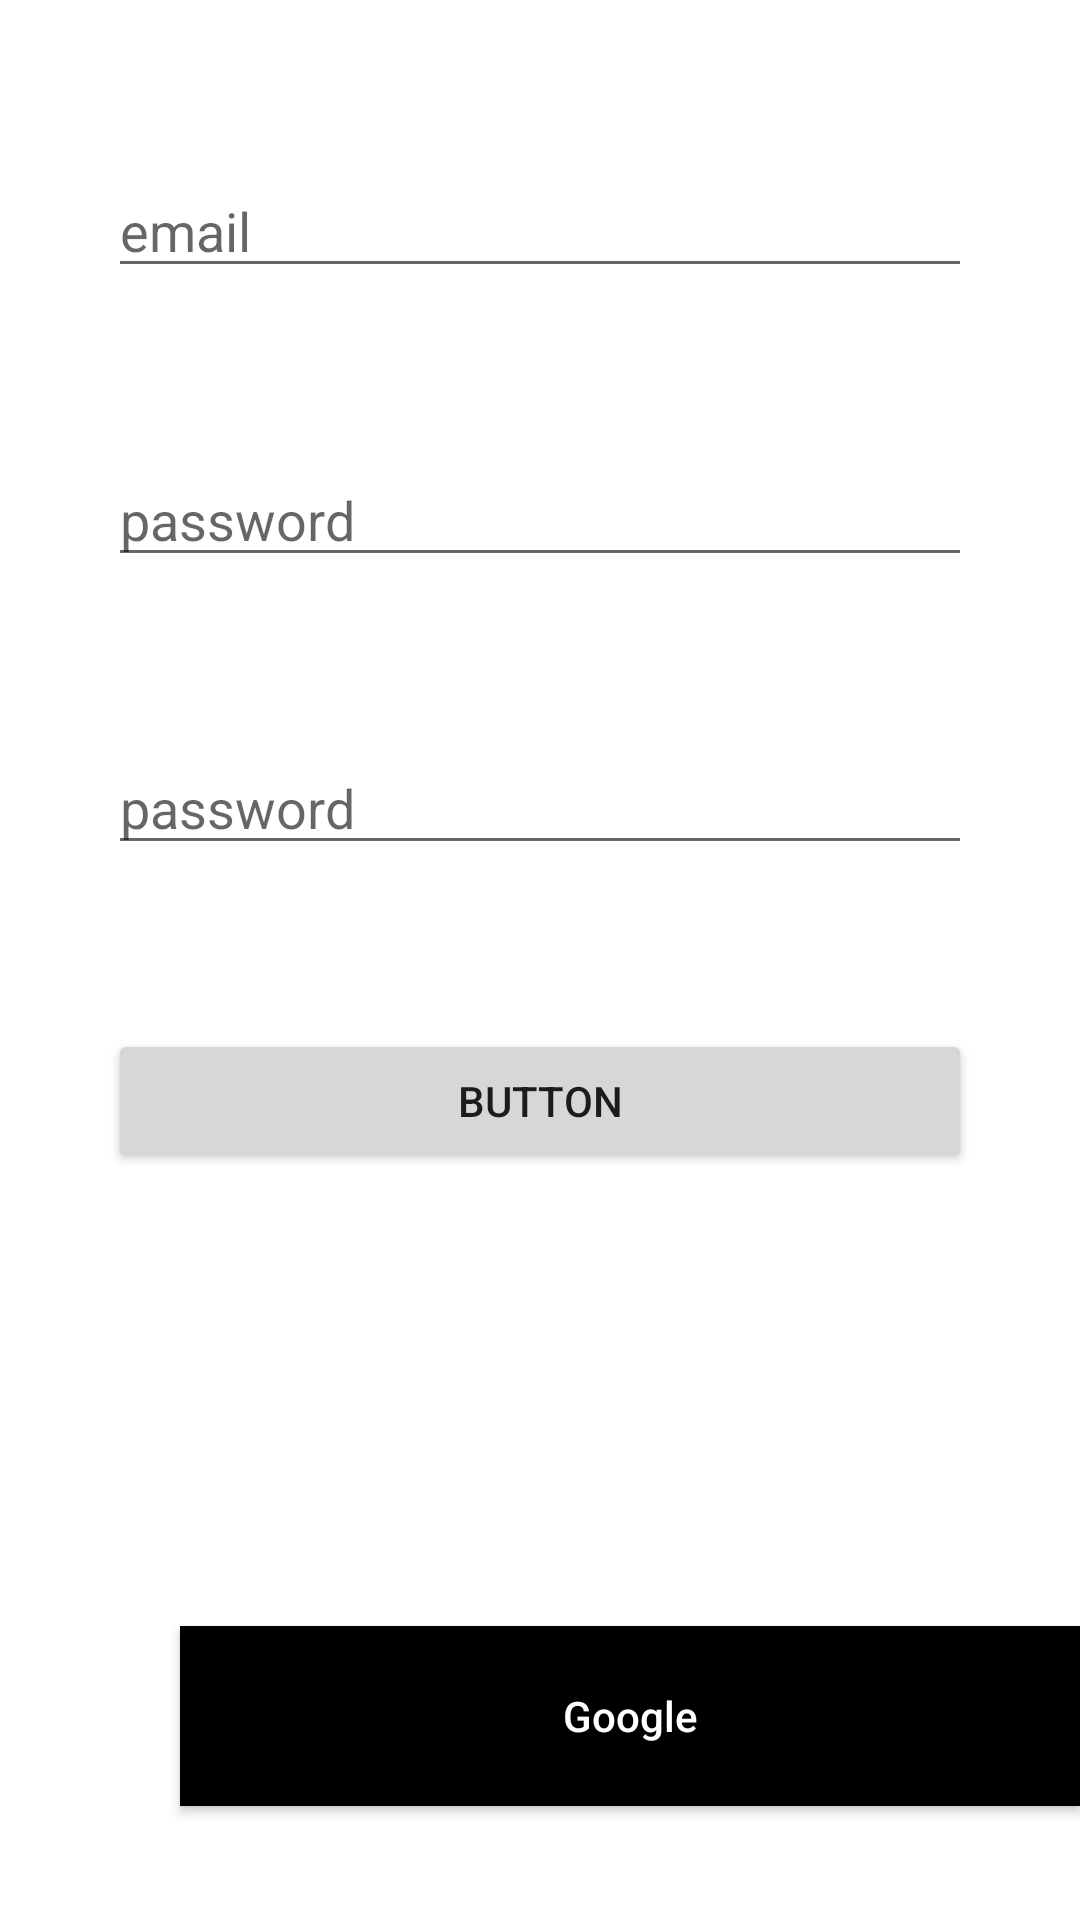

Layout XML and referenced resources for this Android screen:
<!-- AndroidManifest.xml: application theme Theme.FirebaseHabitTrackerMVVM -->
<!-- res/layout/fragment_register.xml -->
<?xml version="1.0" encoding="utf-8"?>
<androidx.constraintlayout.widget.ConstraintLayout xmlns:android="http://schemas.android.com/apk/res/android"
    xmlns:app="http://schemas.android.com/apk/res-auto"
    xmlns:tools="http://schemas.android.com/tools"
    android:layout_width="match_parent"
    android:layout_height="match_parent"
    android:layout_gravity="center"
    android:layout_margin="16dp">

    <ImageView
        android:id="@+id/ivGoogle"
        android:layout_width="60dp"
        android:layout_height="60dp"
        android:layout_marginBottom="38dp"



        android:background="@color/white"
        android:contentDescription="TODO"
        android:src="@drawable/google"
        app:layout_constraintBottom_toBottomOf="parent"
        app:layout_constraintStart_toStartOf="parent"
        app:layout_constraintEnd_toStartOf="@id/signInGoogle"
        />

    <Button
        android:id="@+id/signInGoogle"
        android:layout_width="0dp"
        android:layout_height="60dp"
        android:background="@color/black"
        android:text="Google"
        android:textAllCaps="false"
        android:textColor="@color/white"
        android:textSize="14sp"

        android:layout_marginBottom="38dp"

        app:layout_constraintBottom_toBottomOf="parent"
        app:layout_constraintEnd_toEndOf="parent"
        app:layout_constraintStart_toEndOf="@+id/ivGoogle"
        />

    <EditText
        android:id="@+id/edtEmail"
        android:layout_width="match_parent"
        android:layout_height="wrap_content"

        android:layout_marginEnd="36dp"
        android:layout_marginStart="36sp"

        android:autofillHints="emailAddress"
        android:hint="email"

        android:ems="10"
        android:inputType="textEmailAddress"
        app:layout_constraintBottom_toTopOf="@+id/edtPassword"
        app:layout_constraintEnd_toEndOf="parent"
        app:layout_constraintStart_toStartOf="parent"
        app:layout_constraintTop_toTopOf="parent"
        />

    <EditText
        android:id="@+id/edtPassword"
        android:layout_width="match_parent"
        android:layout_height="wrap_content"
        android:layout_marginEnd="36dp"
        android:layout_marginStart="36sp"

        android:autofillHints="password"
        android:hint="password"
        android:ems="10"
        android:inputType="textPassword"
        app:layout_constraintEnd_toEndOf="parent"
        app:layout_constraintStart_toStartOf="parent"
        app:layout_constraintTop_toBottomOf="@id/edtEmail"
        app:layout_constraintBottom_toTopOf="@id/edtConfirmPassword"
        />

    <EditText
        android:id="@+id/edtConfirmPassword"
        android:layout_width="match_parent"
        android:layout_height="wrap_content"
        android:layout_marginEnd="36dp"
        android:layout_marginStart="36sp"

        android:autofillHints="confirm pass"
        android:hint="password"
        android:ems="10"
        android:inputType="textPassword"
        app:layout_constraintEnd_toEndOf="parent"
        app:layout_constraintStart_toStartOf="parent"
        app:layout_constraintTop_toBottomOf="@id/edtPassword"
        app:layout_constraintBottom_toTopOf="@id/btnRegisterEmail"
        />
    <Button
        android:id="@+id/btnRegisterEmail"
        android:layout_width="match_parent"
        android:layout_height="wrap_content"
        android:layout_marginEnd="36dp"
        android:layout_marginStart="36sp"
        android:text="Button"
        app:layout_constraintBottom_toTopOf="@+id/signInGoogle"
        app:layout_constraintEnd_toEndOf="parent"
        app:layout_constraintStart_toStartOf="parent"
        app:layout_constraintTop_toBottomOf="@+id/edtPassword" />


</androidx.constraintlayout.widget.ConstraintLayout>
<!-- resources referenced by this layout -->
<resources>
  <style name="Theme.FirebaseHabitTrackerMVVM" parent="Theme.MaterialComponents.DayNight.DarkActionBar">
          
          <item name="colorPrimary">@color/purple_500</item>
          <item name="colorPrimaryVariant">@color/purple_700</item>
          <item name="colorOnPrimary">@color/white</item>
          
          <item name="colorSecondary">@color/teal_200</item>
          <item name="colorSecondaryVariant">@color/teal_700</item>
          <item name="colorOnSecondary">@color/black</item>
          
          <item name="android:statusBarColor">?attr/colorPrimaryVariant</item>
          
      </style>
  <!-- not gathered from this repository: default colours our renderer supplied (Android Studio template values) -->
  <color name="purple_500">#FF6200EE</color>
  <color name="purple_700">#FF3700B3</color>
  <color name="teal_200">#FF03DAC5</color>
  <color name="teal_700">#FF018786</color>
  <color name="black">#FF000000</color>
  <color name="white">#FFFFFFFF</color>
</resources>
